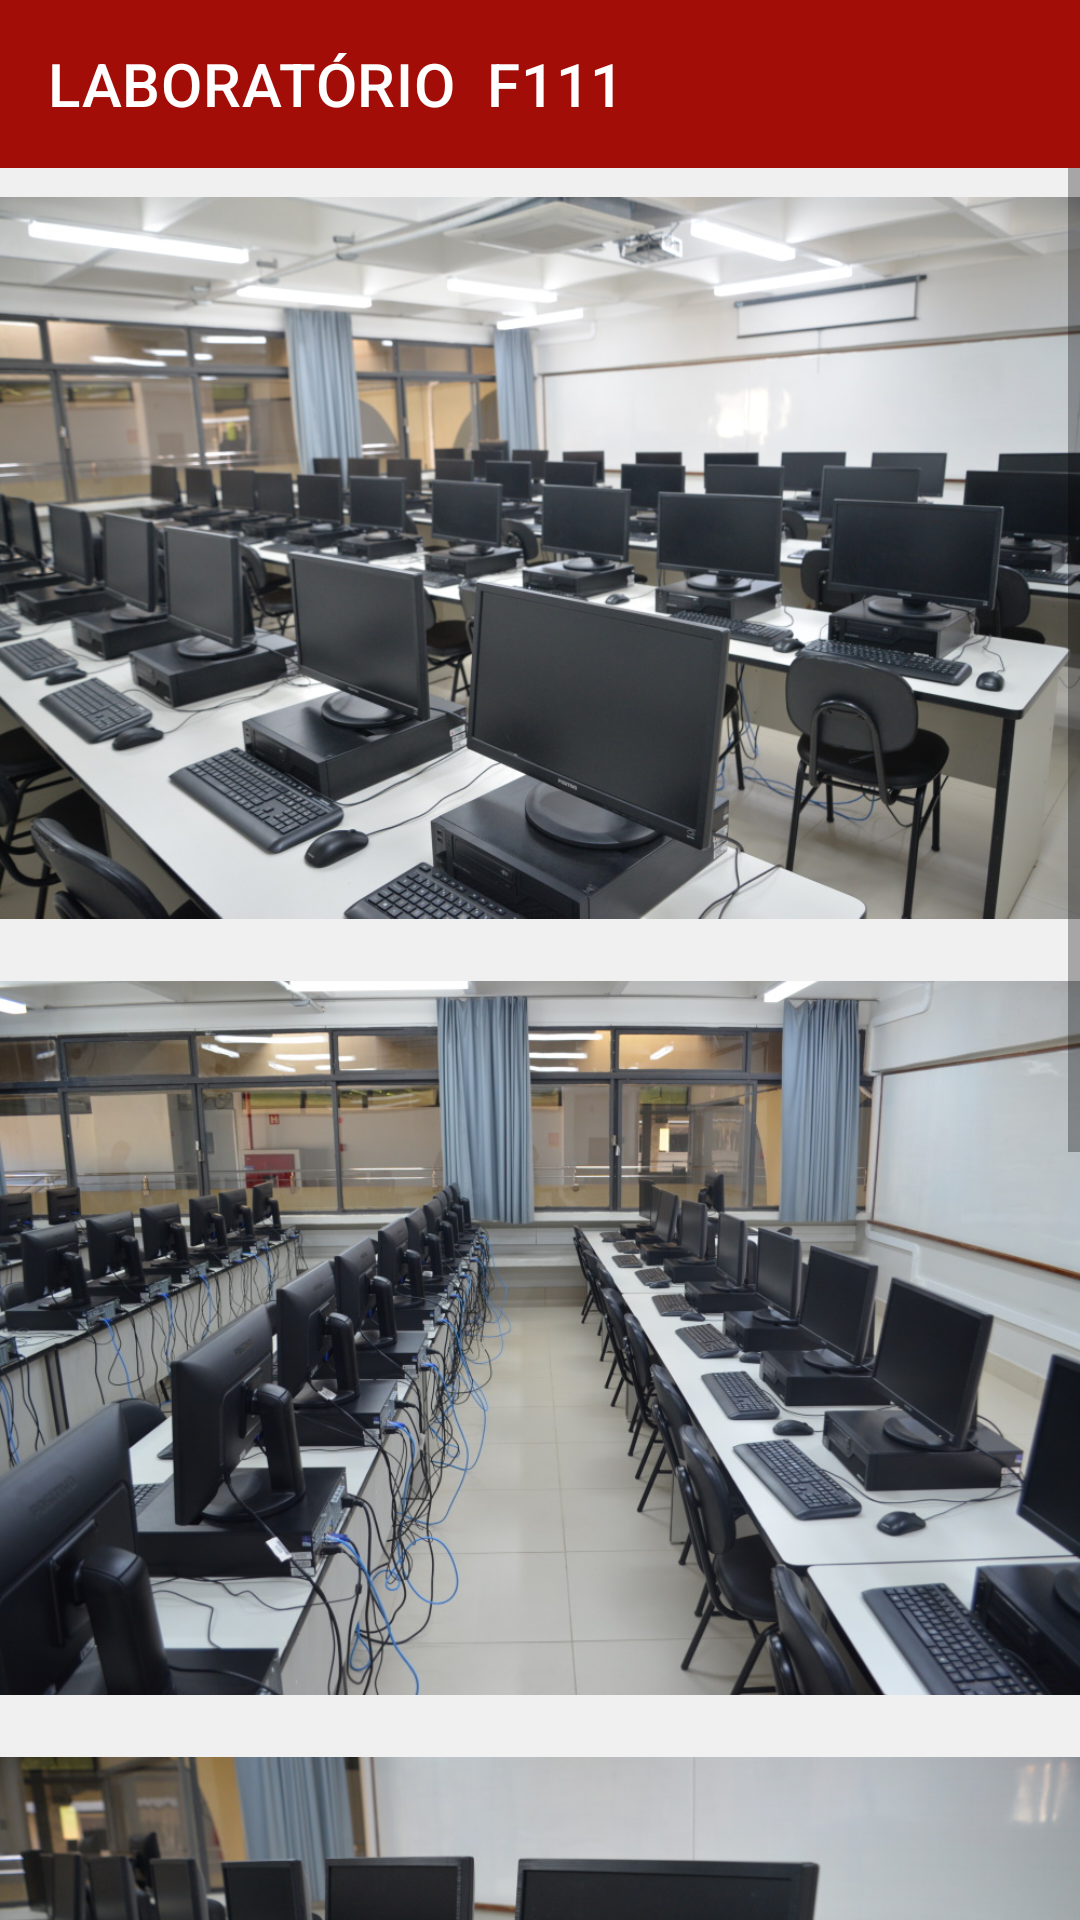

This screen was rendered from an Android layout file. Write that file and the resources it references.
<!-- AndroidManifest.xml: application theme Theme.LabTour -->
<!-- res/layout/activity_f111.xml -->
<?xml version="1.0" encoding="utf-8"?>
<androidx.constraintlayout.widget.ConstraintLayout xmlns:android="http://schemas.android.com/apk/res/android"
    xmlns:app="http://schemas.android.com/apk/res-auto"
    xmlns:tools="http://schemas.android.com/tools"
    android:layout_width="match_parent"
    android:layout_height="match_parent"
    android:background="@color/dark_white"
    tools:context=".F111">

    <androidx.appcompat.widget.Toolbar
        android:id="@+id/toolbarF111"
        android:layout_width="0dp"
        android:layout_height="wrap_content"
        android:background="@color/dark_red"
        android:minHeight="?attr/actionBarSize"
        android:theme="?attr/actionBarTheme"
        app:title="LABORATÓRIO  F111"
        app:layout_constraintEnd_toEndOf="parent"
        app:layout_constraintStart_toStartOf="parent"
        app:layout_constraintTop_toTopOf="parent" />

    <ScrollView
        android:layout_width="match_parent"
        android:layout_height="0dp"
        android:layout_weight="1"
        app:layout_constraintBottom_toBottomOf="parent"
        app:layout_constraintEnd_toEndOf="parent"
        app:layout_constraintStart_toStartOf="parent"
        app:layout_constraintTop_toBottomOf="@+id/toolbarF111">

        <LinearLayout
            android:layout_width="match_parent"
            android:layout_height="wrap_content"
            android:orientation="vertical">

            <ImageView
                android:id="@+id/imageF111_1"
                android:layout_width="match_parent"
                android:layout_height="260dp"
                app:srcCompat="@drawable/f111_1" />

            <ImageView
                android:id="@+id/imageF111_2"
                android:layout_width="match_parent"
                android:layout_height="260dp"
                app:srcCompat="@drawable/f111_2" />

            <ImageView
                android:id="@+id/imageF111_3"
                android:layout_width="match_parent"
                android:layout_height="260dp"
                app:srcCompat="@drawable/f111_3" />

            <ImageView
                android:id="@+id/imageF111_4"
                android:layout_width="match_parent"
                android:layout_height="260dp"
                app:srcCompat="@drawable/f111_4" />

        </LinearLayout>
    </ScrollView>
</androidx.constraintlayout.widget.ConstraintLayout>
<!-- resources referenced by this layout -->
<resources>
  <color name="dark_red">#A30D08</color>
  <color name="dark_white">#F0F0F0</color>
  <!-- drawable f111_1: jpg bitmap (drawable, 237395 bytes) -->
  <!-- drawable f111_2: jpg bitmap (drawable, 264991 bytes) -->
  <!-- drawable f111_3: jpg bitmap (drawable, 198686 bytes) -->
  <!-- drawable f111_4: jpg bitmap (drawable, 206680 bytes) -->
  <style name="Theme.LabTour" parent="Theme.MaterialComponents.DayNight.DarkActionBar">
          
          <item name="colorPrimary">@color/purple_500</item>
          <item name="colorPrimaryVariant">@color/purple_700</item>
          <item name="colorOnPrimary">@color/white</item>
          
          <item name="colorSecondary">@color/teal_200</item>
          <item name="colorSecondaryVariant">@color/teal_700</item>
          <item name="colorOnSecondary">@color/black</item>
          
          <item name="android:statusBarColor">@color/dark_red</item> 
          
          <item name="windowNoTitle">true</item>
      </style>
  <color name="purple_500">#FF6200EE</color>
  <color name="purple_700">#FF3700B3</color>
  <color name="white">#FFFFFFFF</color>
  <color name="teal_200">#FF03DAC5</color>
  <color name="teal_700">#FF018786</color>
  <color name="black">#FF000000</color>
</resources>
